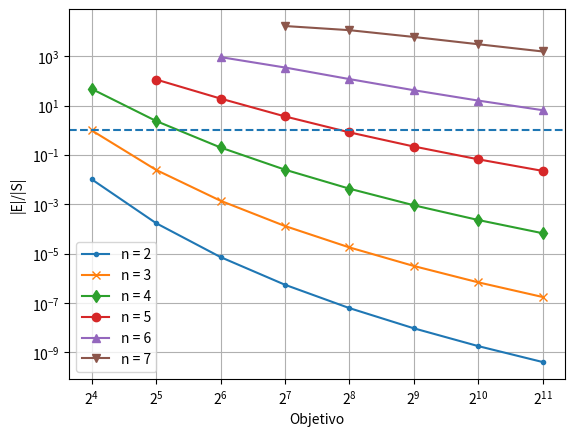

Source code (Python):
import matplotlib.pyplot as plt
from math import log2, factorial
from itertools import cycle

def beta(o,n):
    return (factorial(int(log2(o))))/(factorial(int(log2(o))-n))

def q_size(o,n):
    return (2**(4*(n+1)))*(3**n)*(beta(o,n))

def full_size(o):
    return (log2(o)-1)**16

x, y, y2 = [], [], []
marker = cycle(('.', 'x', 'd', 'o', '^', 'v')) 

for n in range(2,8):
    for o in [2**x for x in range(4,12)]:
        if log2(o)-n >= 0:
            x.append(o)
            y.append(q_size(o, n)/full_size(o))
            print(n, ', ', o, ', ', q_size(o, n))
    plt.plot(x, y, marker=next(marker), label=f'n = {n}')
    x.clear()
    y.clear()

# for o in [2**x for x in range(4,12)]:
#     x.append(o)
#     y2.append(1-log2(o))
# plt.plot(x, y2, 'r--', label='min(r)')

plt.gca().set_xscale("log", base=2)
plt.gca().set_yscale("log")

plt.axhline(y=1, linestyle='--')
plt.grid()
plt.legend()
plt.xlabel('Objetivo')
plt.ylabel('|E|/|S|')
plt.show()